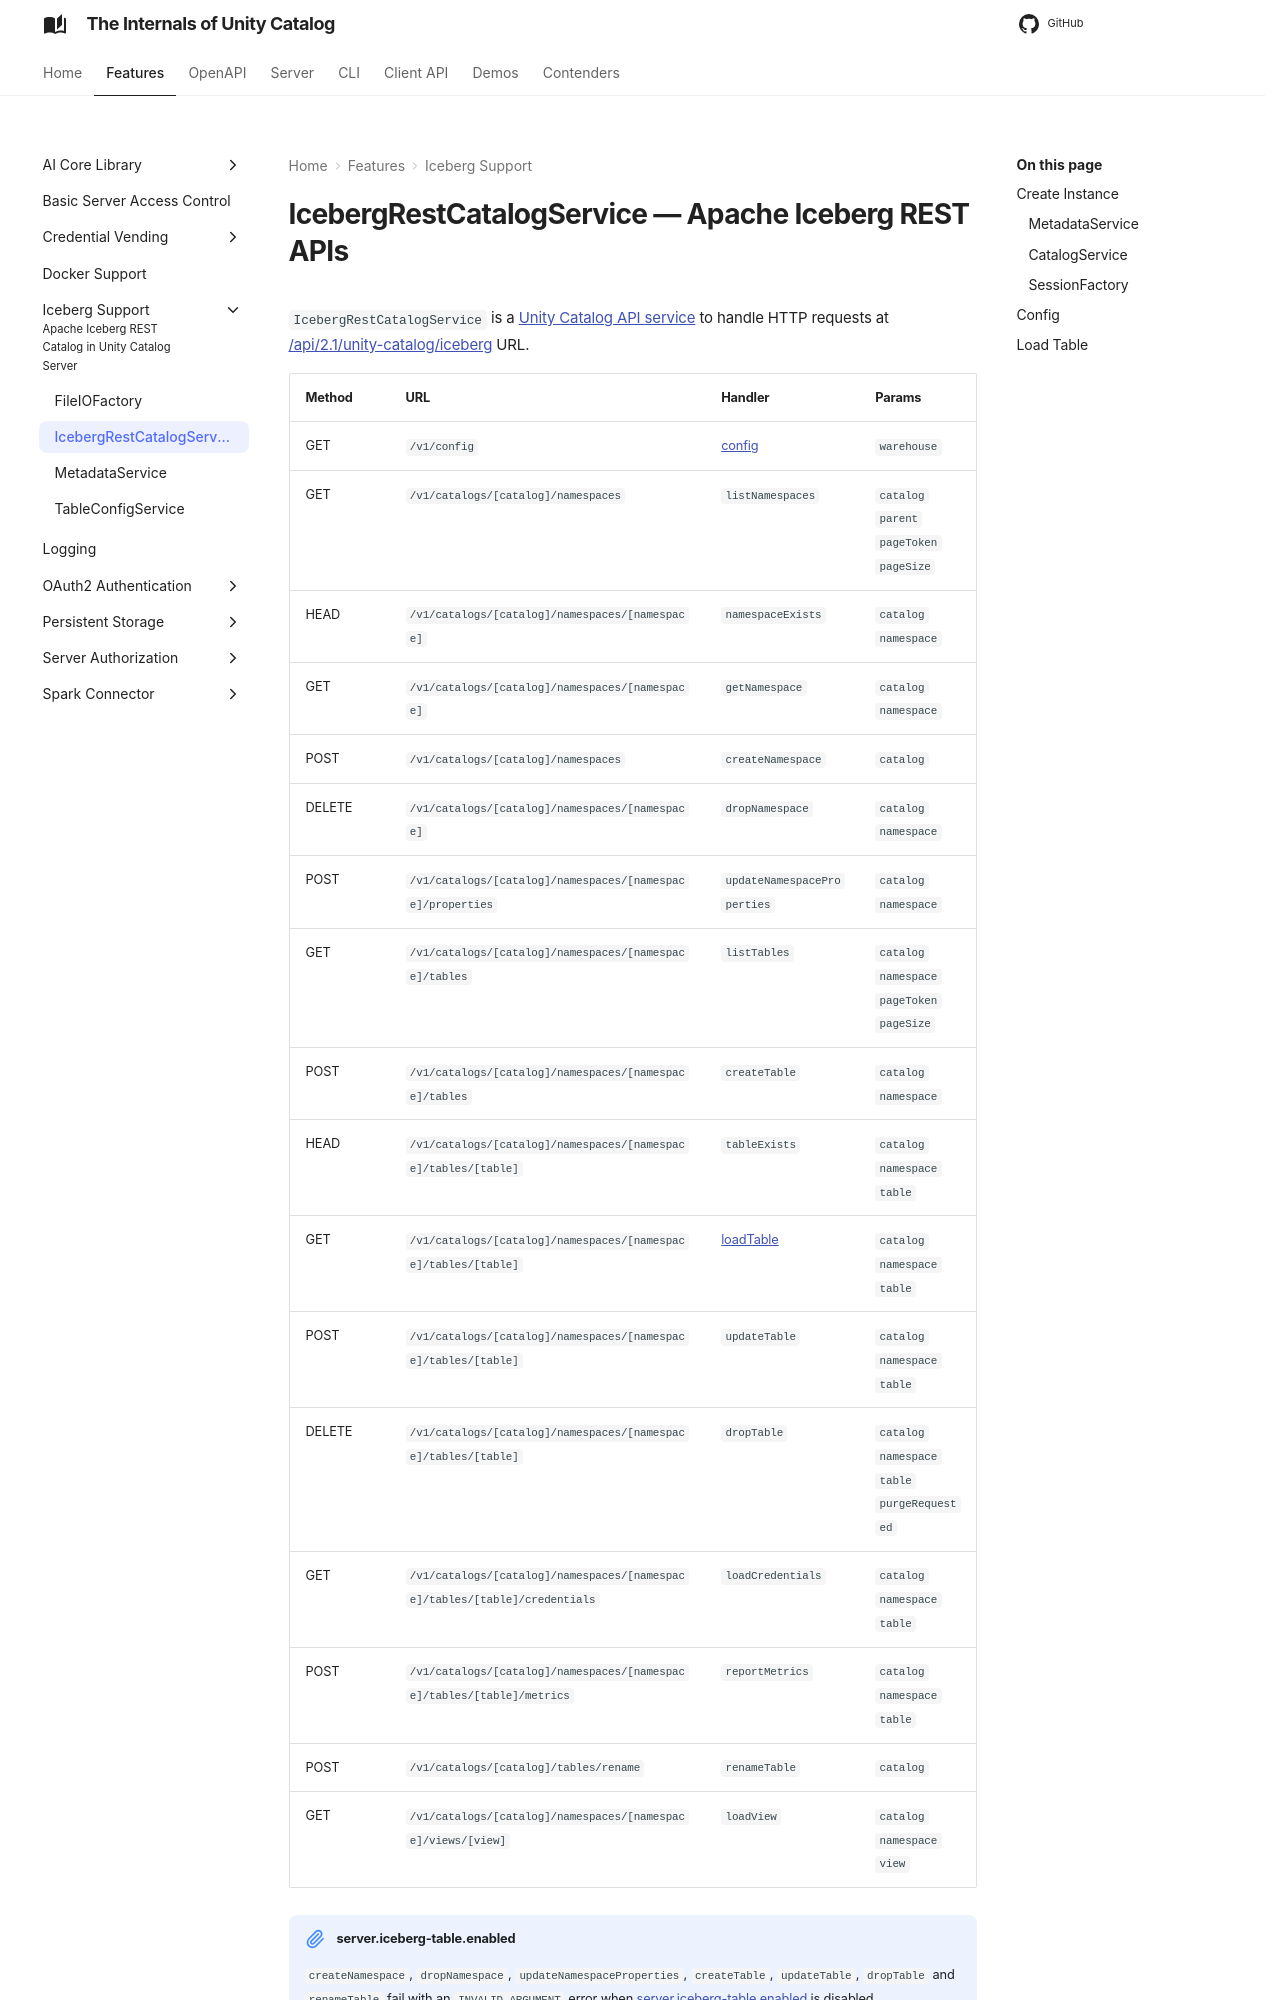

repository: japila-books/unity-catalog-internals · page: iceberg/IcebergRestCatalogService/index.html · generator: mkdocs

---
title: IcebergRestCatalogService
---

# IcebergRestCatalogService &mdash; Apache Iceberg REST APIs

`IcebergRestCatalogService` is a [Unity Catalog API service](../server/UnityCatalogServer.md) to handle HTTP requests at [/api/2.1/unity-catalog/iceberg](../server/UnityCatalogServer.md#addServices) URL.

Method | URL | Handler | Params
-|-|-|-
 GET | `/v1/config` | [config](#config) | `warehouse`
 GET | `/v1/catalogs/[catalog]/namespaces` | `listNamespaces` | `catalog`<br>`parent`<br>`pageToken`<br>`pageSize`
 HEAD | `/v1/catalogs/[catalog]/namespaces/[namespace]` | `namespaceExists` | `catalog`<br>`namespace`
 GET | `/v1/catalogs/[catalog]/namespaces/[namespace]` | `getNamespace` | `catalog`<br>`namespace`
 POST | `/v1/catalogs/[catalog]/namespaces` | `createNamespace` | `catalog`
 DELETE | `/v1/catalogs/[catalog]/namespaces/[namespace]` | `dropNamespace` | `catalog`<br>`namespace`
 POST | `/v1/catalogs/[catalog]/namespaces/[namespace]/properties` | `updateNamespaceProperties` | `catalog`<br>`namespace`
 GET | `/v1/catalogs/[catalog]/namespaces/[namespace]/tables` | `listTables` | `catalog`<br>`namespace`<br>`pageToken`<br>`pageSize`
 POST | `/v1/catalogs/[catalog]/namespaces/[namespace]/tables` | `createTable` | `catalog`<br>`namespace`
 HEAD | `/v1/catalogs/[catalog]/namespaces/[namespace]/tables/[table]` | `tableExists` | `catalog`<br>`namespace`<br>`table`
 GET | `/v1/catalogs/[catalog]/namespaces/[namespace]/tables/[table]` | [loadTable](#loadTable) | `catalog`<br>`namespace`<br>`table`
 POST | `/v1/catalogs/[catalog]/namespaces/[namespace]/tables/[table]` | `updateTable` | `catalog`<br>`namespace`<br>`table`
 DELETE | `/v1/catalogs/[catalog]/namespaces/[namespace]/tables/[table]` | `dropTable` | `catalog`<br>`namespace`<br>`table`<br>`purgeRequested`
 GET | `/v1/catalogs/[catalog]/namespaces/[namespace]/tables/[table]/credentials` | `loadCredentials` | `catalog`<br>`namespace`<br>`table`
 POST | `/v1/catalogs/[catalog]/namespaces/[namespace]/tables/[table]/metrics` | `reportMetrics` | `catalog`<br>`namespace`<br>`table`
 POST | `/v1/catalogs/[catalog]/tables/rename` | `renameTable` | `catalog`
 GET | `/v1/catalogs/[catalog]/namespaces/[namespace]/views/[view]` | `loadView` | `catalog`<br>`namespace`<br>`view`

!!! note "server.iceberg-table.enabled"
    `createNamespace`, `dropNamespace`, `updateNamespaceProperties`, `createTable`, `updateTable`, `dropTable` and `renameTable` fail with an `INVALID_ARGUMENT` error when [server.iceberg-table.enabled](index.md#server.iceberg-table.enabled) is disabled.

`IcebergRestCatalogService` uses [Hibernate](#sessionFactory).
